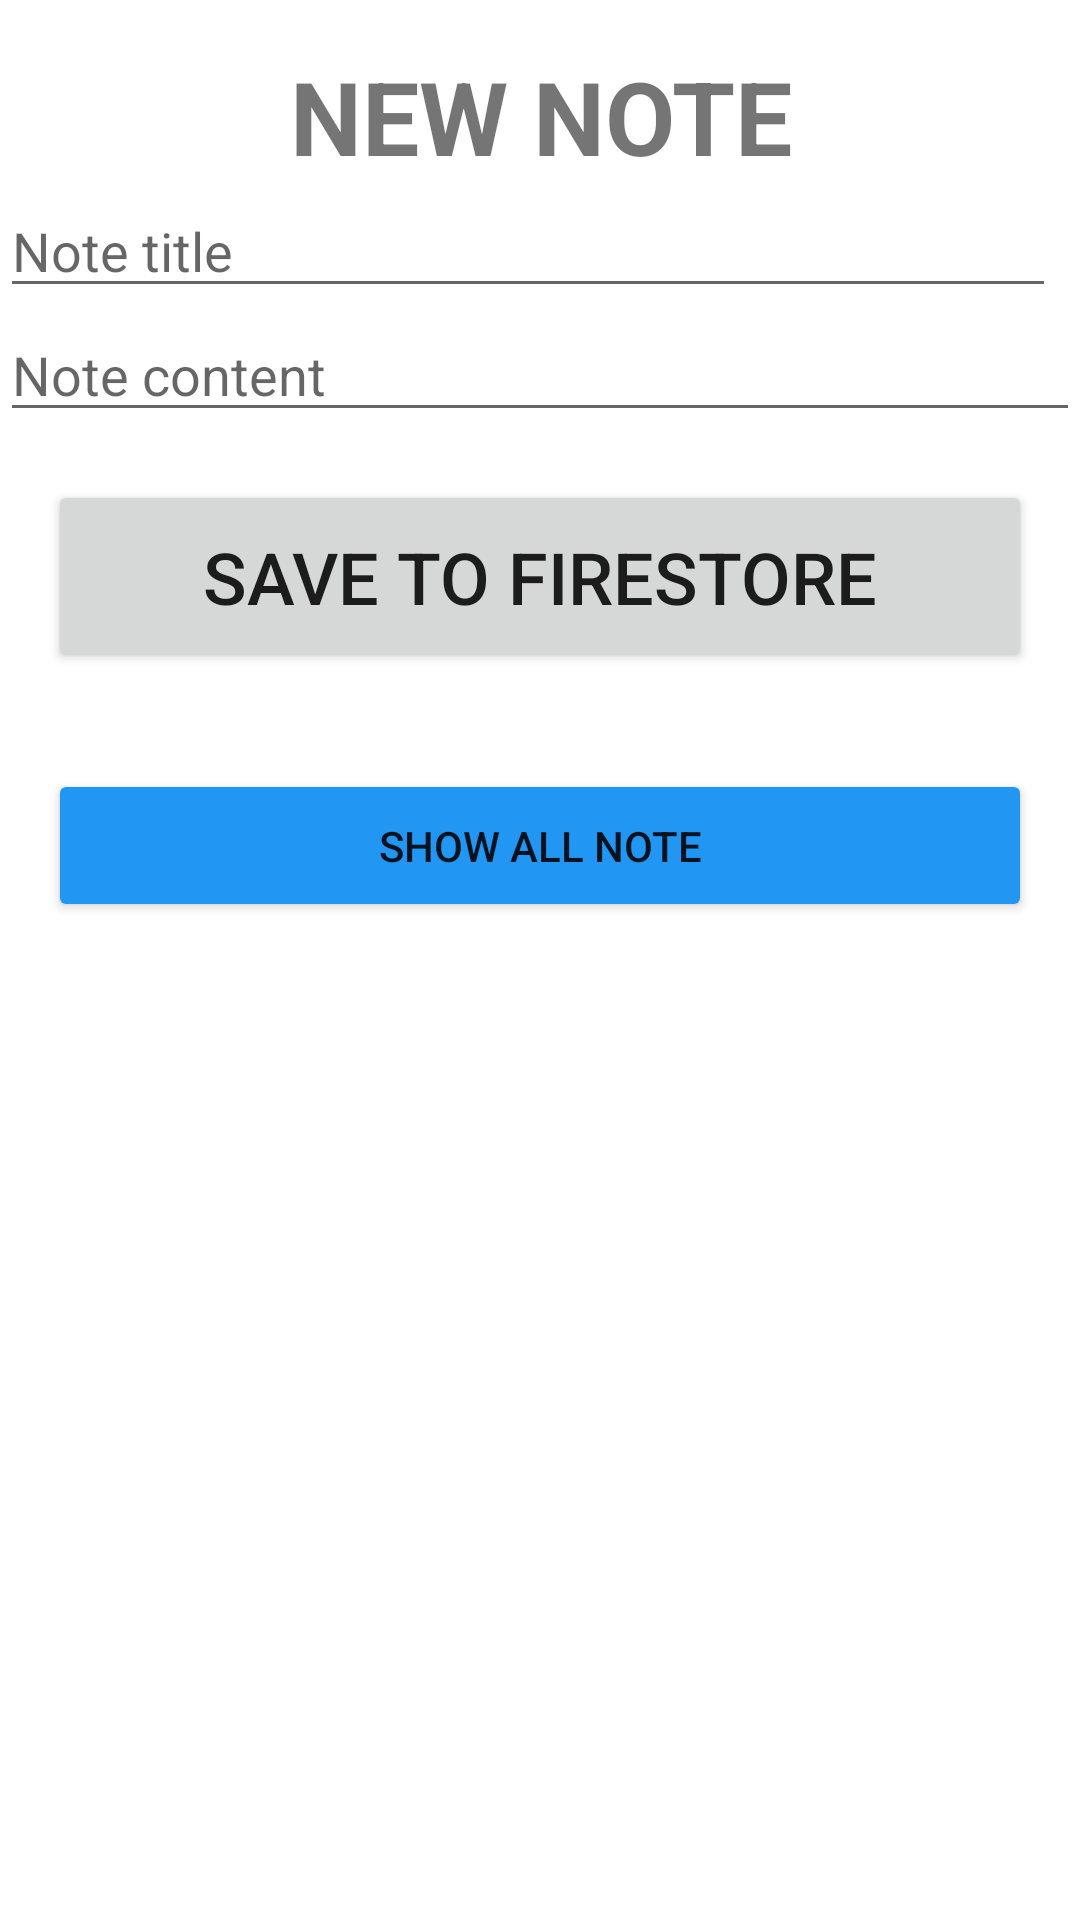

Produce the Android XML layout that renders to this screen, including the resource entries it uses.
<!-- AndroidManifest.xml: application theme Theme.CrudFirestore -->
<!-- res/layout/activity_main.xml -->
<?xml version="1.0" encoding="utf-8"?>
<LinearLayout xmlns:android="http://schemas.android.com/apk/res/android"
    xmlns:app="http://schemas.android.com/apk/res-auto"
    xmlns:tools="http://schemas.android.com/tools"
    android:layout_width="match_parent"
    android:layout_height="match_parent"
    android:layout_gravity="center"
    android:orientation="vertical"
    tools:context=".MainActivity">

    <TextView
        android:id="@+id/tvNoteState"
        android:layout_width="match_parent"
        android:layout_height="wrap_content"
        android:layout_gravity="center"
        android:layout_marginTop="16dp"
        android:layout_weight="0"
        android:gravity="center"
        android:text="NEW NOTE"
        android:textAllCaps="false"
        android:textSize="34sp"
        android:textStyle="bold" />

    <EditText
        android:id="@+id/tvShowContent"
        android:layout_width="match_parent"
        android:layout_height="wrap_content"
        android:layout_marginEnd="8dp"
        android:layout_weight="0"
        android:ems="10"
        android:hint="Note title"
        android:inputType="textMultiLine" />

    <EditText
        android:id="@+id/etNoteContent"
        android:layout_width="match_parent"
        android:layout_height="wrap_content"
        android:layout_weight="0"
        android:ems="10"
        android:hint="Note content"
        android:inputType="" />

    <Button
        android:id="@+id/btnSaveNote"
        android:layout_width="match_parent"
        android:layout_height="wrap_content"
        android:layout_weight="0"
        android:text="SAVE TO FIRESTORE"
        android:textSize="24sp"
        android:padding="16dp"
        android:layout_margin="16dp"
        />

    <Button
        android:id="@+id/btnShowAllNotes"
        android:layout_width="match_parent"
        android:layout_height="wrap_content"
        android:layout_margin="16dp"
        android:layout_weight="0"
        android:backgroundTint="#2196F3"
        android:padding="16dp"
        android:text="SHOW ALL NOTE" />
</LinearLayout>
<!-- resources referenced by this layout -->
<resources>
  <style name="Theme.CrudFirestore" parent="Theme.MaterialComponents.DayNight.DarkActionBar">
          
          <item name="colorPrimary">@color/purple_500</item>
          <item name="colorPrimaryVariant">@color/purple_700</item>
          <item name="colorOnPrimary">@color/white</item>
          
          <item name="colorSecondary">@color/teal_200</item>
          <item name="colorSecondaryVariant">@color/teal_700</item>
          <item name="colorOnSecondary">@color/black</item>
          
          <item name="android:statusBarColor">?attr/colorPrimaryVariant</item>
          
      </style>
  <!-- not gathered from this repository: default colours our renderer supplied (Android Studio template values) -->
  <color name="purple_500">#FF6200EE</color>
  <color name="purple_700">#FF3700B3</color>
  <color name="teal_200">#FF03DAC5</color>
  <color name="teal_700">#FF018786</color>
  <color name="black">#FF000000</color>
  <color name="white">#FFFFFFFF</color>
</resources>
